Run: headless pygame with SDL's dummy video driver; simulated clock (each Clock.tick advances the game by its frame time, no real sleeping); random seed 0; keys injected as events and as key.get_pressed() state; no mouse input.
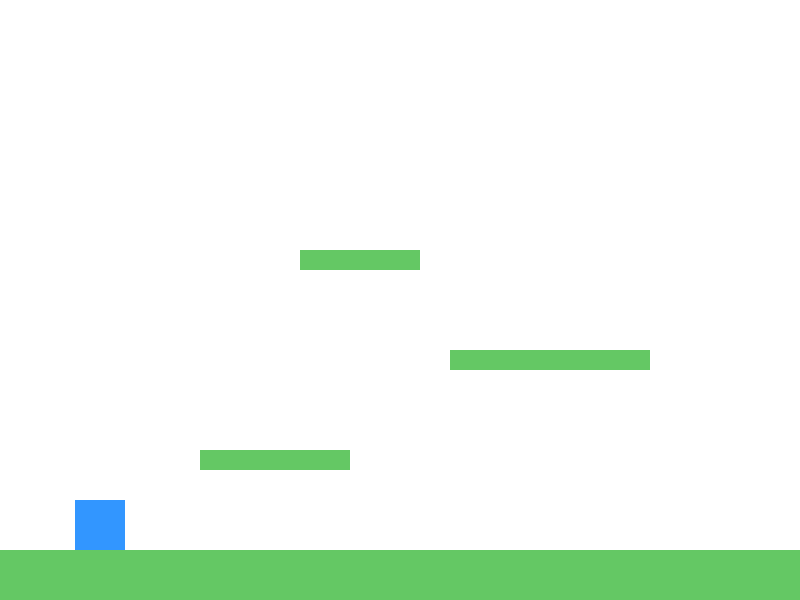
Frame 1 of 4 · flips 1–60 · no input
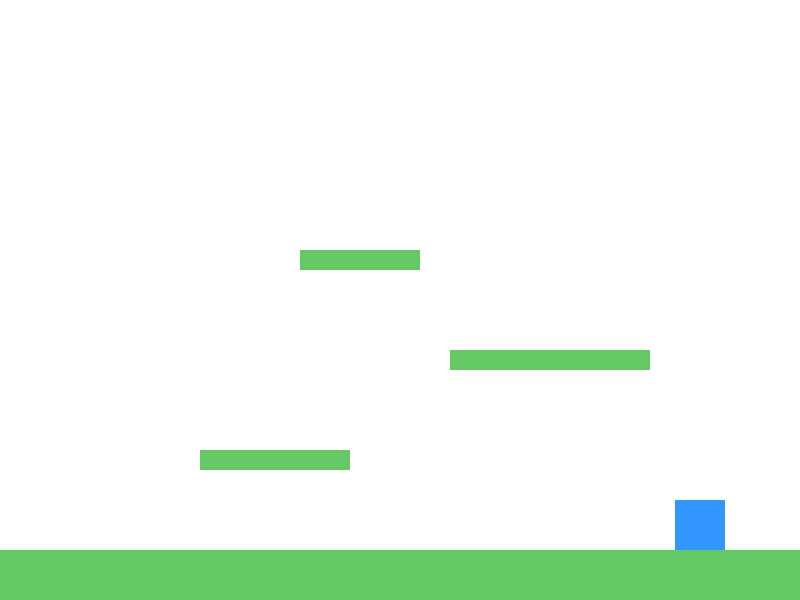
Frame 2 of 4 · flips 61–180 · tapped SPACE, RETURN · held RIGHT (→), D
Frame 3 of 4 · flips 181–300 · held DOWN (↓), S · screen unchanged from frame 2, image omitted
Frame 4 of 4 · flips 301–420 · held LEFT (←), A, UP (↑), W · screen same as frame 1, image omitted

The pygame program that drew these frames:

import pygame
import sys

# 初始化
pygame.init()

# --- 基本设置 ---
WIDTH, HEIGHT = 800, 600
FPS = 60
GRAVITY = 0.8
JUMP_STRENGTH = -15
MOVE_SPEED = 5

# 颜色
WHITE = (255, 255, 255)
BLUE = (50, 150, 255)
GREEN = (100, 200, 100)
BLACK = (0, 0, 0)

# 创建窗口
screen = pygame.display.set_mode((WIDTH, HEIGHT))
pygame.display.set_caption("平台跳跃 Demo")
clock = pygame.time.Clock()

# --- 玩家类 ---
class Player(pygame.sprite.Sprite):
    def __init__(self):
        super().__init__()
        self.image = pygame.Surface((50, 50))
        self.image.fill(BLUE)
        self.rect = self.image.get_rect()
        self.rect.center = (100, HEIGHT - 150)
        self.vel_y = 0
        self.on_ground = False

    def update(self, platforms):
        keys = pygame.key.get_pressed()
        dx = 0

        # 左右移动
        if keys[pygame.K_LEFT]:
            dx = -MOVE_SPEED
        if keys[pygame.K_RIGHT]:
            dx = MOVE_SPEED

        # 跳跃
        if keys[pygame.K_SPACE] and self.on_ground:
            self.vel_y = JUMP_STRENGTH
            self.on_ground = False

        # 重力
        self.vel_y += GRAVITY
        if self.vel_y > 10:
            self.vel_y = 10

        # 移动
        self.rect.x += dx
        self.rect.y += self.vel_y

        # 边界限制
        if self.rect.left < 0:
            self.rect.left = 0
        if self.rect.right > WIDTH:
            self.rect.right = WIDTH

        # 碰撞检测
        self.on_ground = False
        for platform in platforms:
            if self.rect.colliderect(platform.rect):
                if self.vel_y > 0 and self.rect.bottom <= platform.rect.bottom:
                    self.rect.bottom = platform.rect.top
                    self.vel_y = 0
                    self.on_ground = True

# --- 平台类 ---
class Platform(pygame.sprite.Sprite):
    def __init__(self, x, y, w, h):
        super().__init__()
        self.image = pygame.Surface((w, h))
        self.image.fill(GREEN)
        self.rect = self.image.get_rect(topleft=(x, y))

# --- 生成对象 ---
player = Player()
platforms = pygame.sprite.Group()

# 地面平台
ground = Platform(0, HEIGHT - 50, WIDTH, 50)
platforms.add(ground)

# 其他平台
platforms.add(Platform(200, 450, 150, 20))
platforms.add(Platform(450, 350, 200, 20))
platforms.add(Platform(300, 250, 120, 20))

# --- 游戏主循环 ---
while True:
    for event in pygame.event.get():
        if event.type == pygame.QUIT:
            pygame.quit()
            sys.exit()

    # 更新逻辑
    player.update(platforms)

    # 绘制
    screen.fill(WHITE)
    platforms.draw(screen)
    screen.blit(player.image, player.rect)

    # 刷新画面
    pygame.display.flip()
    clock.tick(FPS)
